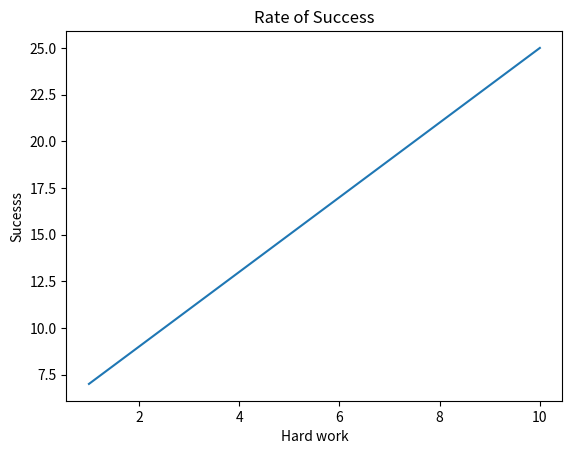

The script that saved this image:
import numpy as np
from matplotlib import pyplot as ply

x=np.arange(1,11)
y=x*2+5
ply.title('Rate of Success')
ply.xlabel('Hard work')
ply.ylabel('Sucesss')
ply.plot(x,y)
ply.show()

# import numpy as np 
# from matplotlib import pyplot as plt 

# x = np.arange(1,11) 
# y = 2 * x + 5 
# plt.title("Matplotlib demo") 
# plt.xlabel("x axis caption") 
# plt.ylabel("y axis caption") 
# plt.plot(x,y) 
# plt.show()